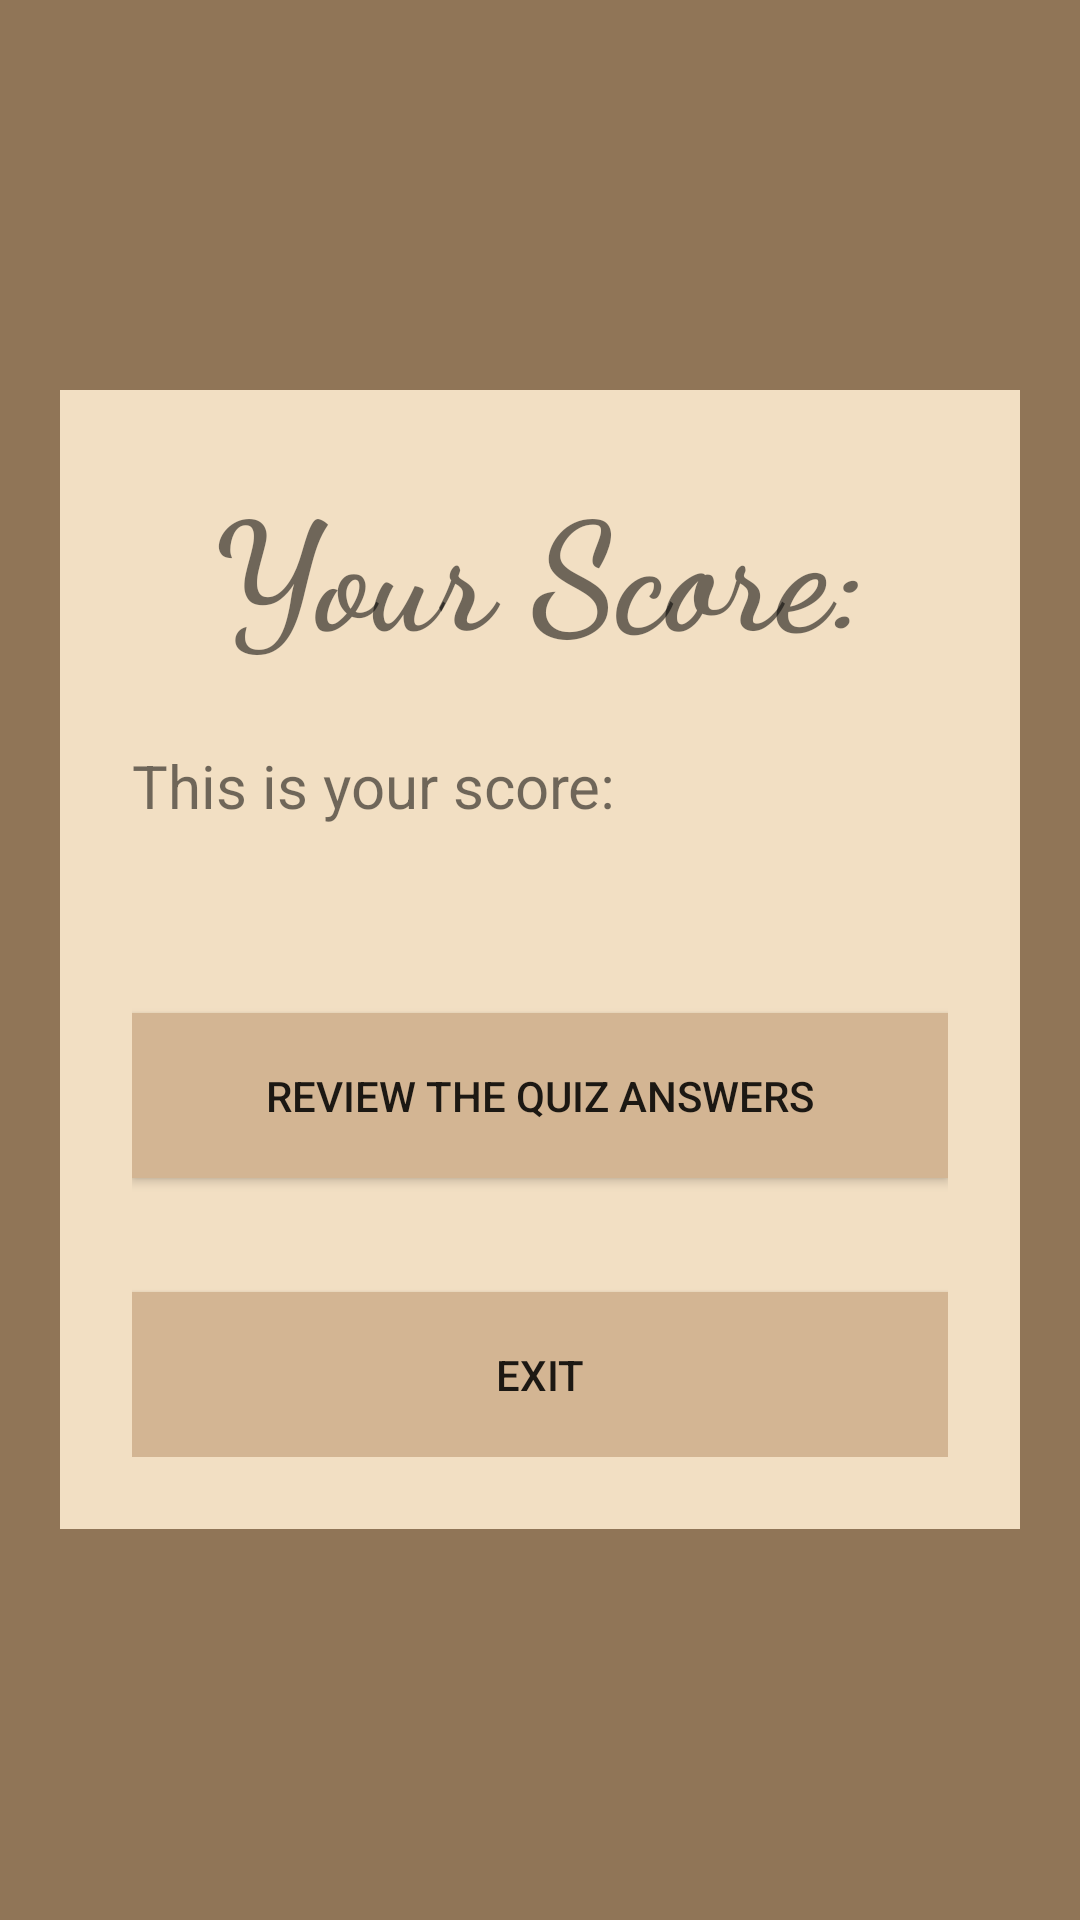

This screen was rendered from an Android layout file. Write that file and the resources it references.
<!-- AndroidManifest.xml: application theme Theme.My_Assignment_2 -->
<!-- res/layout/activity_main3.xml -->
<?xml version="1.0" encoding="utf-8"?>
<FrameLayout xmlns:android="http://schemas.android.com/apk/res/android"
    android:orientation="vertical"
    android:gravity="center"
    android:layout_width="match_parent"
    android:layout_height="match_parent">

    
    <LinearLayout
        android:layout_width="match_parent"
        android:layout_height="match_parent"
        android:background="#907557"
        />

    
    <LinearLayout
        android:orientation="vertical"
        android:layout_width="match_parent"
        android:layout_height="wrap_content"
        android:layout_margin="20dp"
        android:layout_gravity="center"
        android:padding="24dp"
        android:background="#F2DFC3">

        
        <TextView
            android:id="@+id/txtScore"
            android:layout_width="match_parent"
            android:layout_height="wrap_content"
            android:text="Your Score:"
            android:textSize="50sp"
            android:textStyle="bold"
            android:fontFamily="cursive"
            android:textAlignment="center"
            android:layout_marginBottom="25dp"
            />

        <TextView
            android:id="@+id/txtYourScore"
            android:layout_width="match_parent"
            android:layout_height="wrap_content"
            android:text="This is your score:"
            android:textSize="20sp"
            />

        <TextView
            android:id="@+id/txtFeedback"
            android:layout_width="match_parent"
            android:layout_height="wrap_content"
            android:text=""
            android:textSize="22sp"
            android:layout_marginTop="15dp"
            />

        <Button
            android:id="@+id/btnReview"
            android:layout_width="match_parent"
            android:layout_height="55dp"
            android:text="Review The quiz answers"
            android:layout_marginTop="18dp"
            android:background="#D3B593"
            />

        <Button
            android:id="@+id/btnExit"
            android:layout_width="match_parent"
            android:layout_height="55dp"
            android:text="Exit"
            android:background="#D3B593"
            android:layout_marginTop="38dp"
            />
    </LinearLayout>
</FrameLayout>
<!-- resources referenced by this layout -->
<resources>
  <style name="Theme.My_Assignment_2" parent="android:Theme.Material.Light.NoActionBar" />
</resources>
